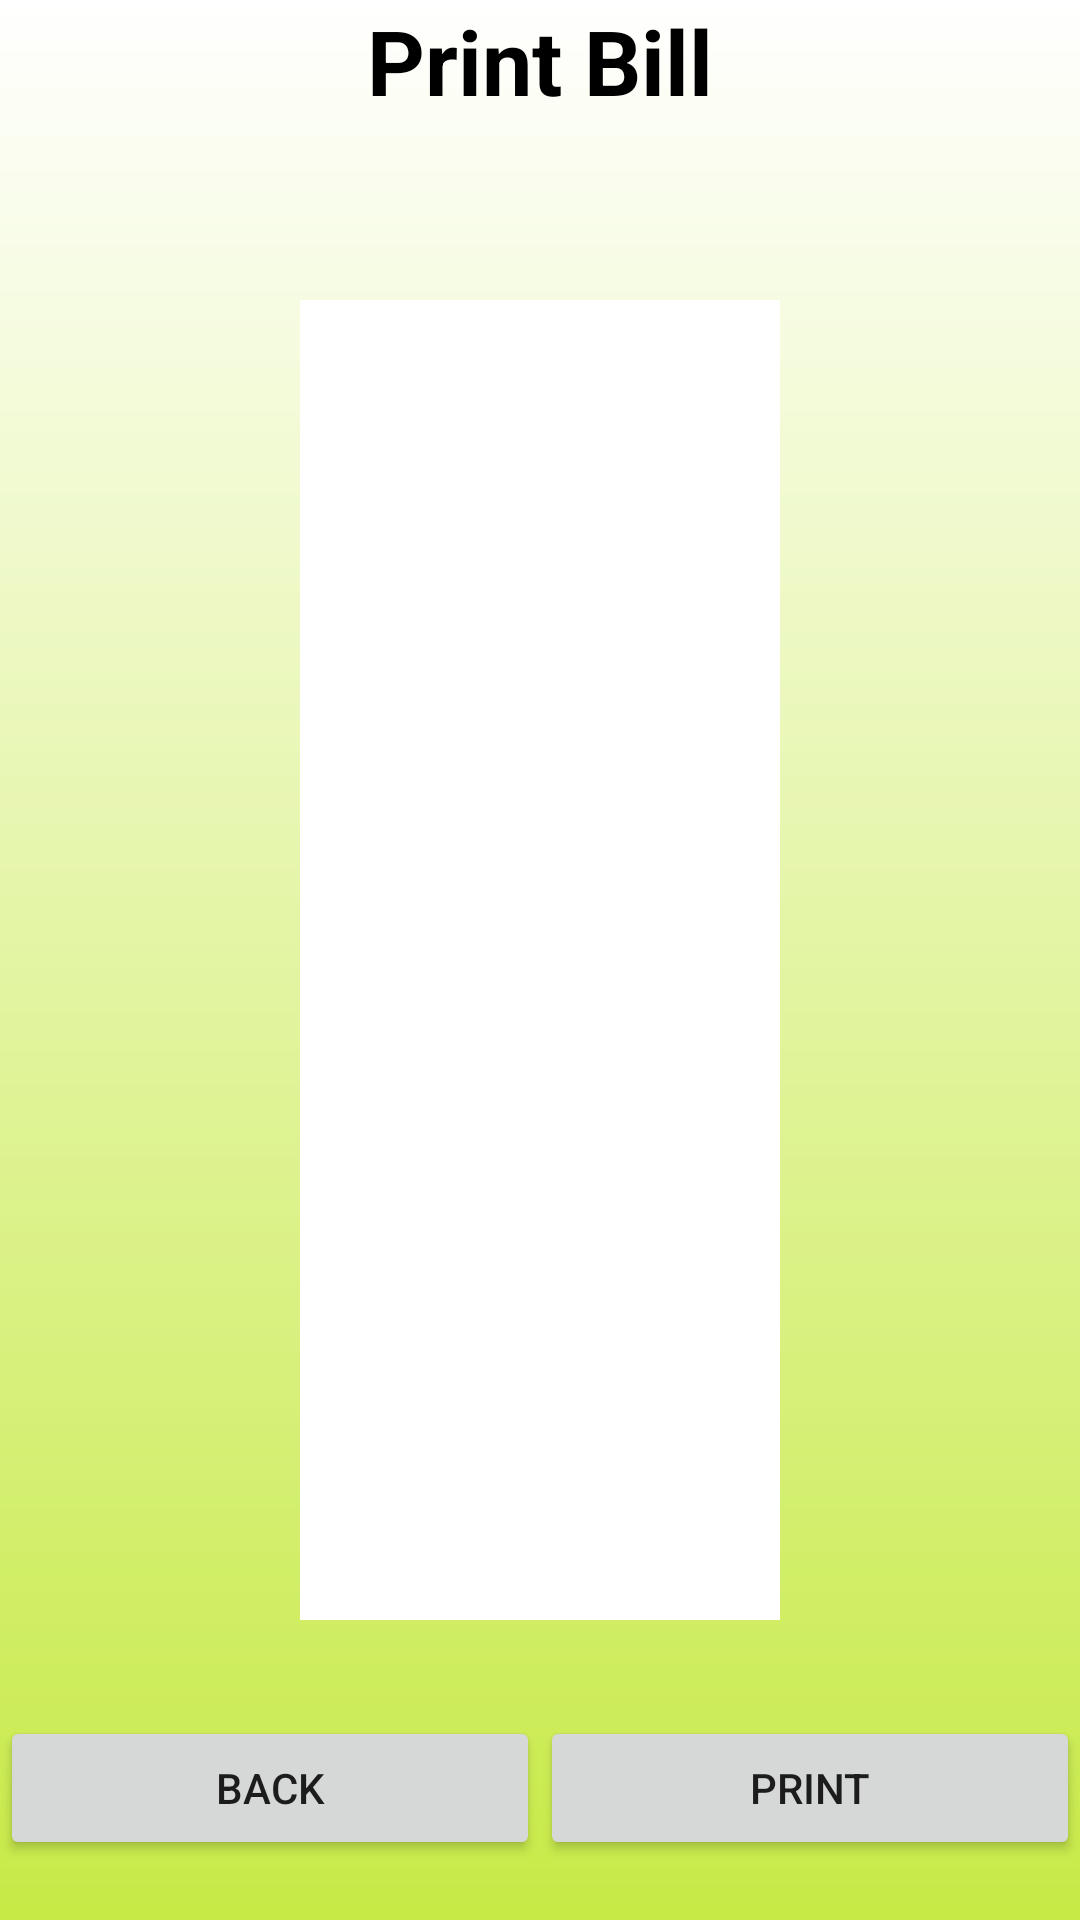

Write the Android layout XML for this screen, with the resource values it uses.
<!-- AndroidManifest.xml: application theme Theme.TeaPlucker -->
<!-- res/layout/activity_print_bill.xml -->
<?xml version="1.0" encoding="utf-8"?>
<RelativeLayout xmlns:android="http://schemas.android.com/apk/res/android"
    xmlns:app="http://schemas.android.com/apk/res-auto"
    xmlns:tools="http://schemas.android.com/tools"
    android:layout_width="match_parent"
    android:layout_height="wrap_content"
    tools:context=".PrintBillActivity"
    android:orientation="vertical"
    android:background="@drawable/background_form">

    <LinearLayout
        android:layout_width="match_parent"
        android:layout_height="wrap_content">

        <TextView
            android:layout_width="match_parent"
            android:layout_height="wrap_content"
            android:text="@string/print_bill"
            android:gravity="center"
            android:textSize="30sp"
            android:textStyle="bold"
            android:textColor="#000000"
            android:paddingTop="@dimen/signup_text_margin_top"/>

    </LinearLayout>

    <LinearLayout
        android:layout_width="match_parent"
        android:layout_height="match_parent"
        android:layout_margin="100dp"
        android:background="@color/whiteCardColor"
        android:layout_centerInParent="true">

        <ImageView
            android:layout_width="match_parent"
            android:layout_height="match_parent"/>

    </LinearLayout>

    <LinearLayout
        android:layout_width="match_parent"
        android:layout_height="wrap_content"
        android:orientation="horizontal"
        android:layout_alignParentBottom="true"
        android:paddingBottom="20dp">

        <Button
            android:id="@+id/backBtn"
            android:layout_width="0dp"
            android:layout_height="match_parent"
            android:layout_weight="1"
            tools:ignore="NestedWeights"
            android:text="@string/back"/>

        <Button
            android:id="@+id/printBtn"
            android:layout_width="0dp"
            android:layout_height="match_parent"
            android:layout_weight="1"
            android:text="@string/print"/>

    </LinearLayout>


</RelativeLayout>
<!-- resources referenced by this layout -->
<resources>
  <color name="whiteCardColor">#FFF</color>
  <!-- drawable background_form (drawable) -->
  <?xml version="1.0" encoding="utf-8"?>
  <shape xmlns:android="http://schemas.android.com/apk/res/android" android:shape="rectangle" >
  
      <gradient
          android:angle="90"
          android:centerX="35%"
          android:startColor="#C7EA46"
          android:endColor="#FFF"
          android:type="linear"
          />
      <size
          android:width="182dp"
          android:height="54dp"
          />
  </shape>
  <string name="back">BACK</string>
  <string name="print">PRINT</string>
  <string name="print_bill">Print Bill</string>
  <style name="Theme.TeaPlucker" parent="Theme.AppCompat.DayNight.NoActionBar">
          <item name="colorPrimary">@color/colorPrimary</item>
          <item name="colorPrimaryDark">@color/colorPrimaryDark</item>
          <item name="colorAccent">@color/colorAccent</item>
      </style>
  <color name="colorPrimary">#00755E</color>
  <color name="colorPrimaryDark">#50C878</color>
  <color name="colorAccent">#39FF14</color>
</resources>
